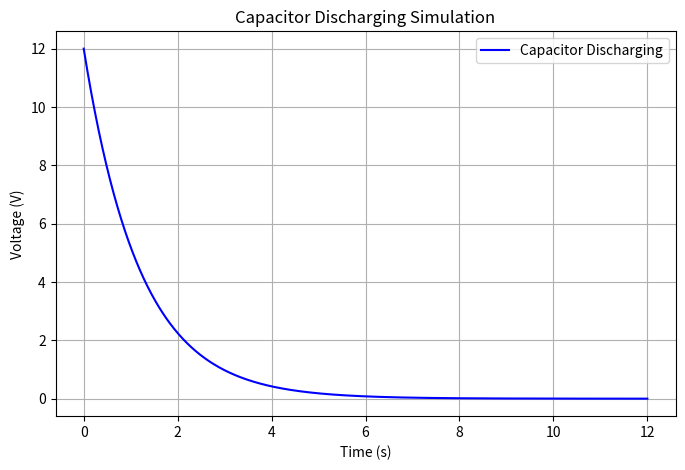

Source code (Python):
import matplotlib.pyplot as plt
import numpy as np

# System Parameters
R = 1000  # Resistance in ohms
C = 0.0012  # Capacitance in farads
V0 = 12  # Initial voltage in volts
t0 = 0  # Start time
T = 12  # Total time in seconds
dt = 0.01  # Time step

# Generating time points
t = np.arange(t0, T + dt, dt)

# Initialize voltage list with initial condition
V = [V0]

# Numerical integration using Euler's method
for i in range(len(t) - 1):
    dV = -V[i] / (R * C)
    V.append(V[i] + dV * dt)

# Plotting the results
plt.figure(figsize=(8, 5))
plt.plot(t, V, color="blue", label="Capacitor Discharging")
plt.xlabel("Time (s)")
plt.ylabel("Voltage (V)")
plt.title("Capacitor Discharging Simulation")
plt.grid(True)
plt.legend()
plt.show()
